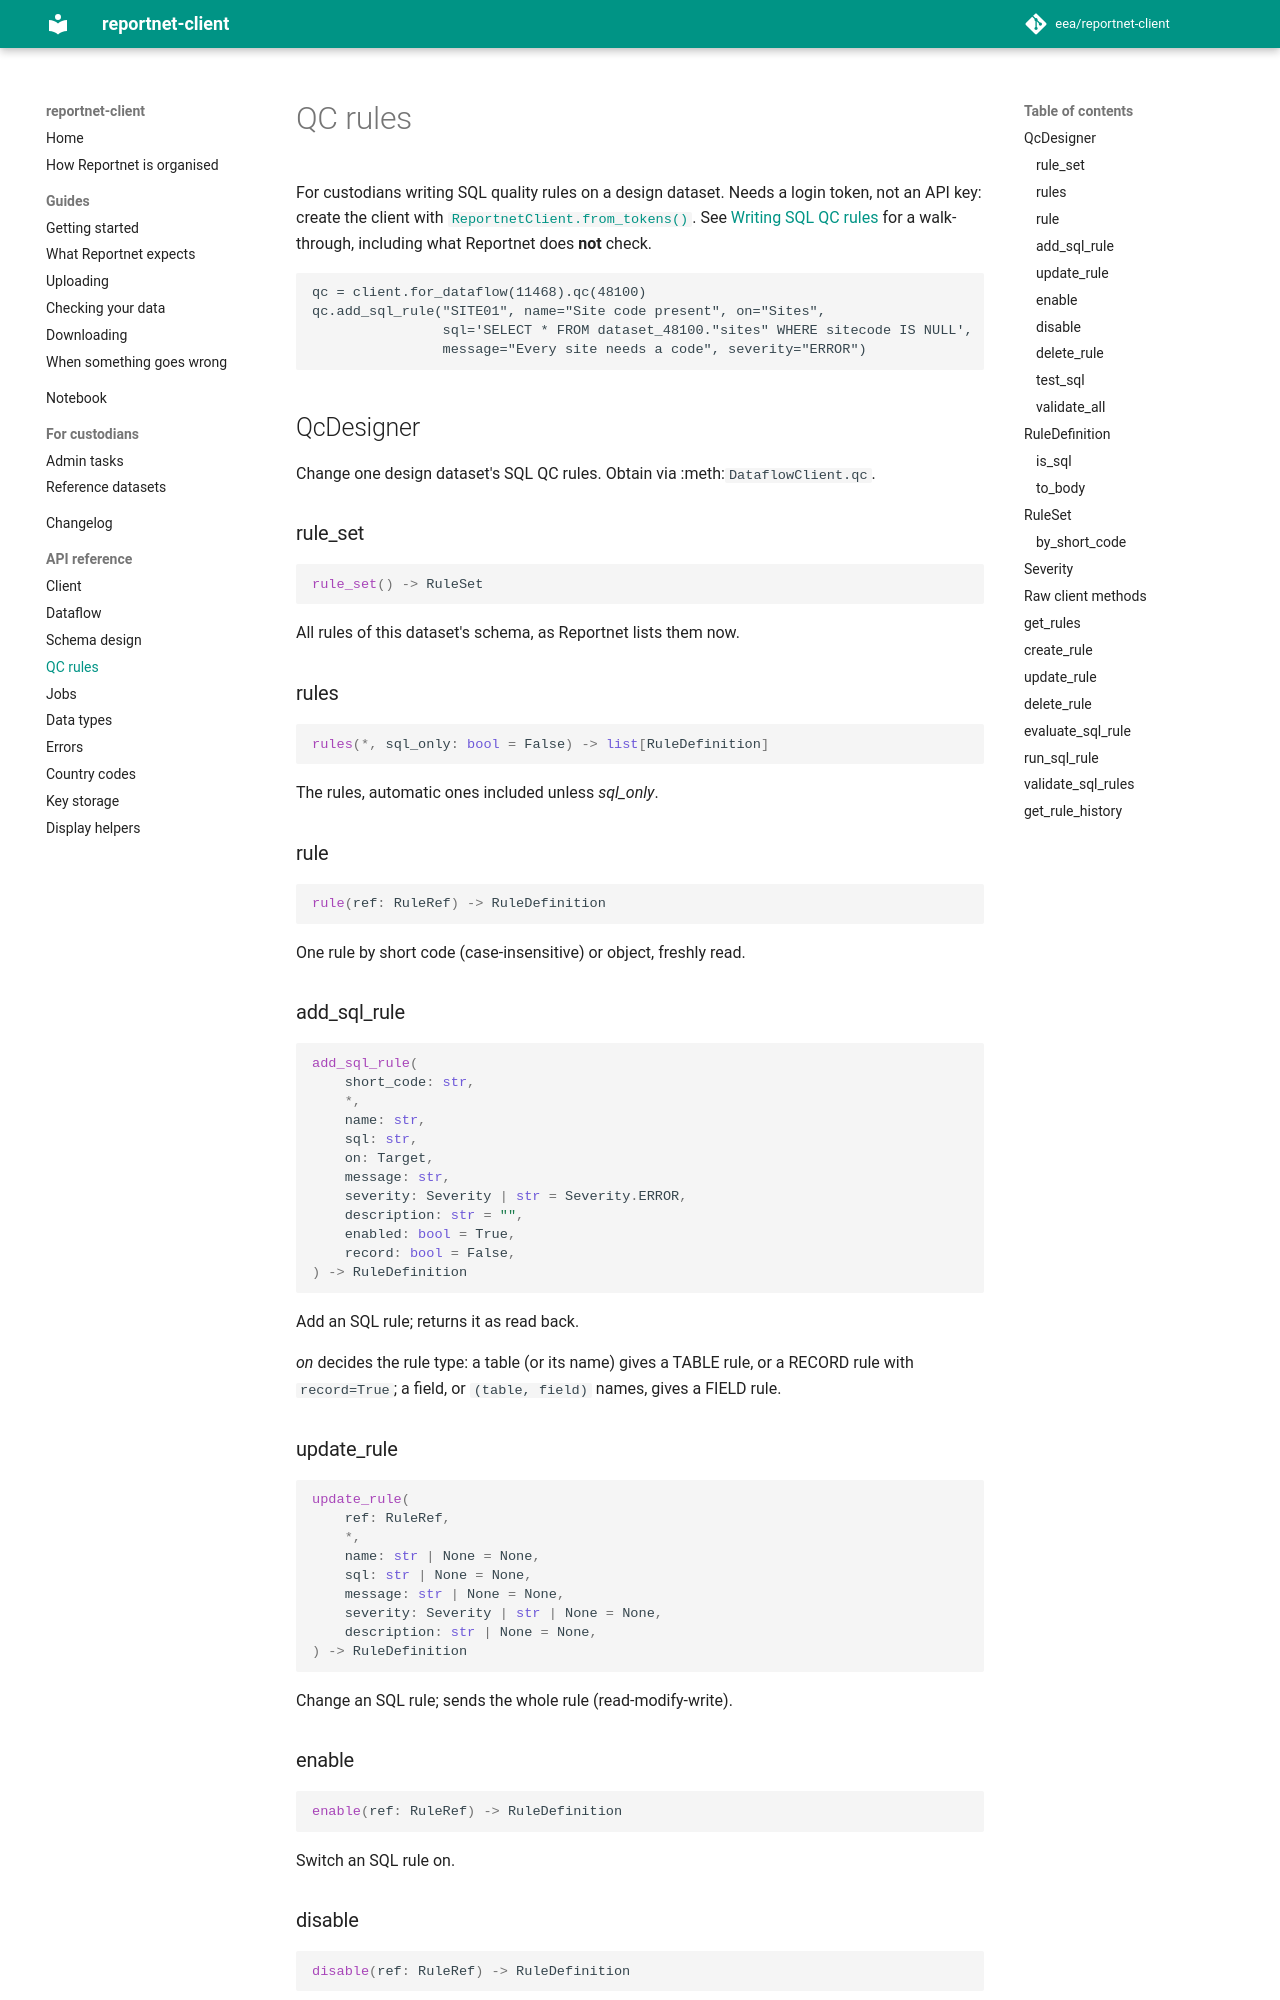

repository: eea/reportnet-client · page: api/qc-design/index.html · generator: mkdocs

# QC rules

For custodians writing SQL quality rules on a design dataset. Needs a login
token, not an API key: create the client with
[`ReportnetClient.from_tokens()`][reportnet.ReportnetClient.from_tokens].
See [Writing SQL QC rules](../guides/custodians.md#writing-sql-qc-rules) for a
walk-through, including what Reportnet does **not** check.
